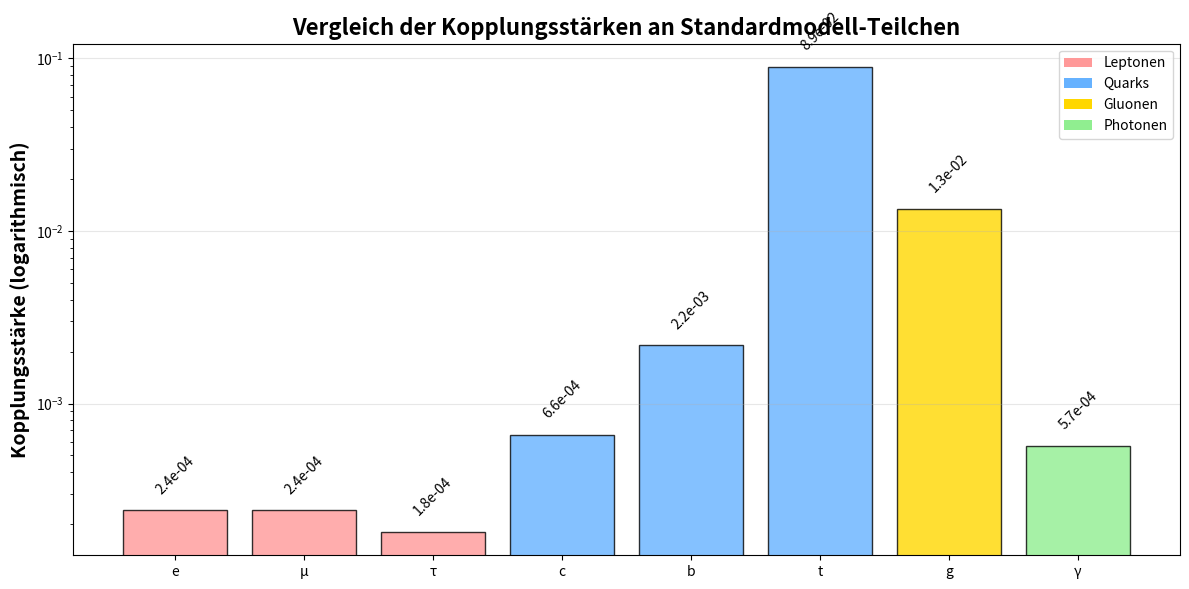

Here is the Python script that generated this plot: (Note: this script raises an exception after producing the figure.)
#!/usr/bin/env python3
# -*- coding: utf-8 -*-
"""
# 33_create_coupling_comparison.py           fehlerhaft
Created on Tue Nov  4 18:52:21 2025

@author: gh
"""
import matplotlib.pyplot as plt

def create_coupling_comparison():
    """Vergleicht alle Kopplungsstärken"""
    particles = ['e', 'μ', 'τ', 'c', 'b', 't', 'g', 'γ']
    couplings = [0.00024, 0.00024, 0.00018, 0.00066, 0.00217, 0.0891, 0.0134, 0.00057]
    colors = ['#FF9999', '#FF9999', '#FF9999', '#66B2FF', '#66B2FF', '#66B2FF', '#FFD700', '#90EE90']

    fig, ax = plt.subplots(figsize=(12, 6))
    bars = ax.bar(particles, couplings, color=colors, alpha=0.8, edgecolor='black', linewidth=1)

    ax.set_yscale('log')
    ax.set_ylabel('Kopplungsstärke (logarithmisch)', fontsize=14, fontweight='bold')
    ax.set_title('Vergleich der Kopplungsstärken an Standardmodell-Teilchen', fontsize=16, fontweight='bold')

    # Werte anzeigen
    for bar, coupling in zip(bars, couplings):
        height = bar.get_height()
        ax.text(bar.get_x() + bar.get_width()/2., height * 1.2,
                f'{coupling:.1e}', ha='center', va='bottom', fontsize=10, rotation=45)

    # Legende
    from matplotlib.patches import Patch
    legend_elements = [
        Patch(facecolor='#FF9999', label='Leptonen'),
        Patch(facecolor='#66B2FF', label='Quarks'),
        Patch(facecolor='#FFD700', label='Gluonen'),
        Patch(facecolor='#90EE90', label='Photonen')
    ]
    ax.legend(handles=legend_elements, loc='upper right')

    ax.grid(True, alpha=0.3, axis='y')
    plt.tight_layout()
    plt.savefig('../paper/figures/coupling_comparison.png', dpi=300, bbox_inches='tight', facecolor='white')
    plt.show()
    print("✅ Coupling Comparison gespeichert")

create_coupling_comparison()
